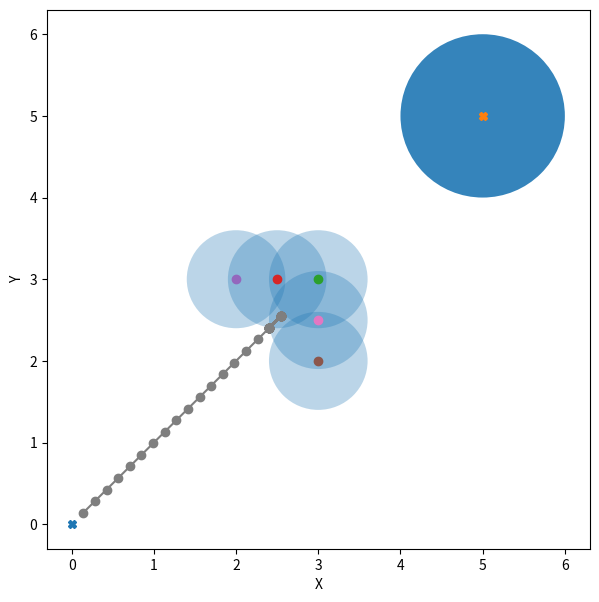

Generate this figure with matplotlib:
import math

from matplotlib import pyplot as plt
from matplotlib.patches import Circle


class Vector2d():
    
    def __init__(self, x, y):
        self.deltaX = x        # 表示向量时，是x方向上的变化量。表示点时是起点是原点的向量
        self.deltaY = y
        self.length = -1       # 向量长度
        self.Unit_Vec = [0, 0] # 此向量的单位向量
        self.property_setting()

    def property_setting(self):
        '''
            设置向量的长度，单位向量
        '''
        self.length = math.sqrt(self.deltaX ** 2 + self.deltaY ** 2) * 1.0
        if self.length > 0:
            self.Unit_Vec = [self.deltaX / self.length, self.deltaY / self.length]
        else:
            self.Unit_Vec = None

    def __add__(self, other):
        vec = Vector2d(self.deltaX, self.deltaY)
        vec.deltaX += other.deltaX
        vec.deltaY += other.deltaY
        vec.property_setting()
        return vec

    def __sub__(self, other):
        vec = Vector2d(self.deltaX, self.deltaY)
        vec.deltaX -= other.deltaX
        vec.deltaY -= other.deltaY
        vec.property_setting()
        return vec

    def __mul__(self, other):
        vec = Vector2d(self.deltaX, self.deltaY)
        vec.deltaX *= other
        vec.deltaY *= other
        vec.property_setting()
        return vec

    def __truediv__(self, other):
        return self.__mul__(1.0 / other)

    def __repr__(self):
        return 'Vector X:{}, Y:{}, length:{}, Unit_Vec:{}'.format(self.deltaX, self.deltaY, self.length,
                                                                             self.Unit_Vec)
        
class APF():
    def __init__(self, start: (), goal: (), obstacle_List: [], k_att: float, k_rep: float, rep_range: float,
                 step_size: float, max_iters: int, goal_threshold: float):
            
            self.start           = Vector2d(start[0], start[1]) # 起点vector
            self.goal            = Vector2d(goal[0], goal[1])   # 终点vector
            self.V_obstacle_list = [Vector2d(OB[0], OB[1]) for OB in obstacle_List] # 障碍物列表，每个元素为Vector2d对象
            self.k_att           = k_att          # 引力系数
            self.k_rep           = k_rep          # 斥力系数
            self.rep_range       = rep_range      # 斥力作用范围
            self.step_size       = step_size      # 步长
            self.max_iters       = max_iters      # 最大迭代次数
            self.goal_threashold = goal_threshold # 离目标点小于此值即认为到达目标点
            
            self.cur_iters            = 0                            # 当前迭代数
            self.current_pos          = Vector2d(start[0], start[1]) # 当前位置
            self.is_path_plan_success = False                        # 是否陷入不可达或局部最小值
            self.path                 = list()                       # 规划路径
            
            
    def attractive_F(self):
        '''
            U_att(cur) = 1/2 * α * |cur - goal|^2 
            F_att(cur) = - ▽U_att(cur) = - α * (cur - goal)
        '''
        att = (self.goal - self.current_pos) * self.k_att  
        return att
    
    def repulsion_F(self):
        """
            U_rep(cur) = 1/2 * β * (1 / (|cur - goal|) - 1 / rr)^2
            F_rep(cur) = β * (1 / (|cur - goal|) - 1 / rr) * 1/(|cur - goal|^2) * ▽(|cur - goal|)
        """
        rep = Vector2d(0, 0)  # 所有障碍物总斥力
        for ob in self.V_obstacle_list:
            rep_F = self.current_pos - ob # 矢量斥力方向
            if (rep_F.length <= self.rep_range):  # 在斥力影响范围
                rep += Vector2d(rep_F.Unit_Vec[0], rep_F.Unit_Vec[1]) * self.k_rep * (1.0 / rep_F.length - 1.0 / self.rep_range) / (rep_F.length ** 2) 
        return rep
    
    def path_plan(self):
        while (self.cur_iters < self.max_iters and (self.current_pos - self.goal).length > self.goal_threashold):
            f_vec = self.attractive_F() + self.repulsion_F()
            self.current_pos += Vector2d(f_vec.Unit_Vec[0], f_vec.Unit_Vec[1]) * self.step_size
            self.cur_iters   += 1
            self.path.append([self.current_pos.deltaX, self.current_pos.deltaY])

        if (self.current_pos - self.goal).length <= self.goal_threashold:
            self.is_path_plan_success = True
    
if __name__ == '__main__':
    # APF1 = APF(start          = (0,0), 
    #            goal           = (5,5),
    #            obstacle_List  = [[3,3]],
    #            k_att          = 1.0, 
    #            k_rep          = 100.0,
    #            rep_range      = 0.5, 
    #            step_size      = 0.1,
    #            max_iters      = 500,
    #            goal_threshold = 1.0)
    # APF1.path_plan()
    
    # fig = plt.figure(figsize=(7, 7))
    # subplot = fig.add_subplot(111)
    # subplot.set_xlabel('X')
    # subplot.set_ylabel('Y')
    # circle = Circle(xy = (2, 2.5), radius = 0.5, alpha = 0.3)
    # circle1 = Circle(xy = (1.9,1.5), radius = 0.5, alpha = 0.3)
    # subplot.plot(1.5,1.5, 'o')
    # subplot.plot(2, 2.5, 'o')
    # subplot.add_patch(circle)
    # subplot.add_patch(circle1)
    # subplot.plot([p[0] for p in APF1.path], [p[1] for p in APF1.path], linestyle = '-', marker = 'o')
    
    # plt.show()
    
    start          = (0, 0)
    goal           = (5, 5)
    obstacle_List1 = [[3, 3], [2.5, 3], [2, 3], [3, 2], [3, 2.5]] # 低效率的环形障碍物不可达
    obstacle_List2 = [[2.7,2.8]]                                      # 目标障碍物同一直线不可达问题
    k_att          = 1
    k_rep          = 20
    rep_range      = 0.6
    step_size      = 0.2
    max_iters      = 50
    goal_threshold = 1.0

    APF1 = APF(start, goal, obstacle_List1, k_att, k_rep, rep_range, step_size, max_iters, goal_threshold)
    APF1.path_plan()
    print(APF1.path)

    fig     = plt.figure(figsize=(7, 7))
    subplot = fig.add_subplot(111)
    subplot.set_xlabel('X')
    subplot.set_ylabel('Y')
    
    subplot.plot(start[0], start[1], 'X')
    circle_goal = Circle(xy=(goal[0], goal[1]), radius = goal_threshold, alpha=0.9)
    subplot.plot(goal[0], goal[1], 'X')
    subplot.add_patch(circle_goal)
    
    for ob_pos in obstacle_List1:
        circle = Circle(xy=(ob_pos[0], ob_pos[1]), radius = rep_range, alpha=0.3)
        subplot.plot(ob_pos[0], ob_pos[1], 'o')
        subplot.add_patch(circle)
        
    subplot.plot([p[0] for p in APF1.path], [p[1] for p in APF1.path], linestyle='-', marker='o')
    
    plt.show()
    